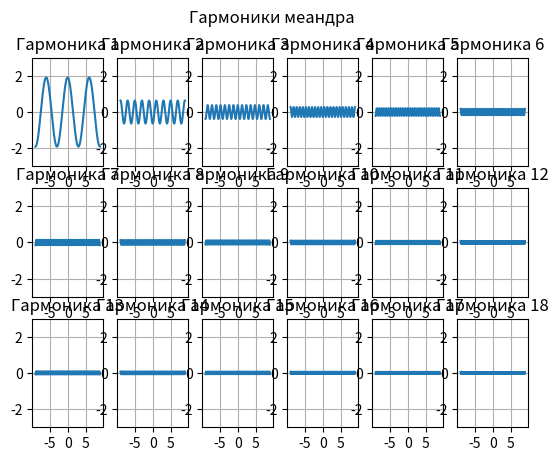
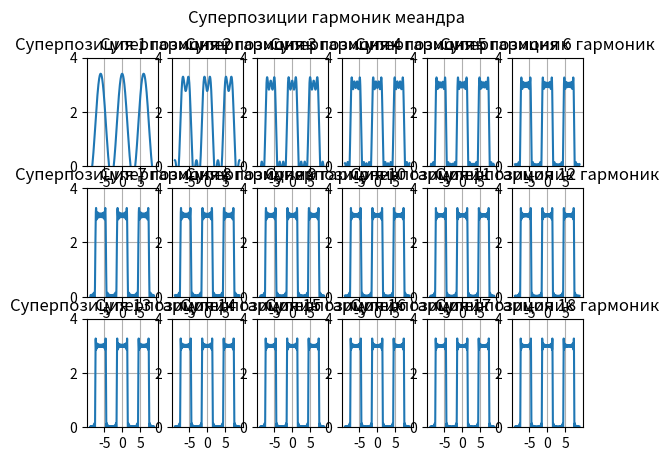

Reproduce these figures in Python, in order.
import numpy as np
from matplotlib import pyplot as plt
signal_name = "меандра"

graph_rows = 3
graph_cols = 6

A = 3
T = 6
tau = 5
half_tau = tau/2
k = 18

num_periods = 3
t = np.arange(-num_periods * T/2, num_periods * T/2, 0.01)
c = 2 * np.pi / T

harmonics = 2*A/np.pi * np.array([((-1) ** ((n-1)//2)) * (1.0/n) * np.cos(n * c * t) for n in range(1, 2*k) if n % 2 != 0])
superpositions = A/2 + np.cumsum(harmonics, axis = 0)

plt.figure()
for i, h in enumerate(harmonics):
    plt.subplot(graph_rows, graph_cols, i + 1)
    plt.plot(t, harmonics[i])
    plt.ylim(-A, A)
    plt.grid(True)
    plt.title(f"Гармоника {i + 1}")

plt.suptitle(f"Гармоники {signal_name}")
plt.show()

plt.figure()
for i, h in enumerate(superpositions):
    plt.subplot(graph_rows, graph_cols, i + 1)
    plt.plot(t, superpositions[i])
    plt.ylim(0, A + 1)
    plt.grid(True)
    plt.title(f"Суперпозиция {i + 1} гармоник")
plt.suptitle(f"Суперпозиции гармоник {signal_name}")
plt.show()